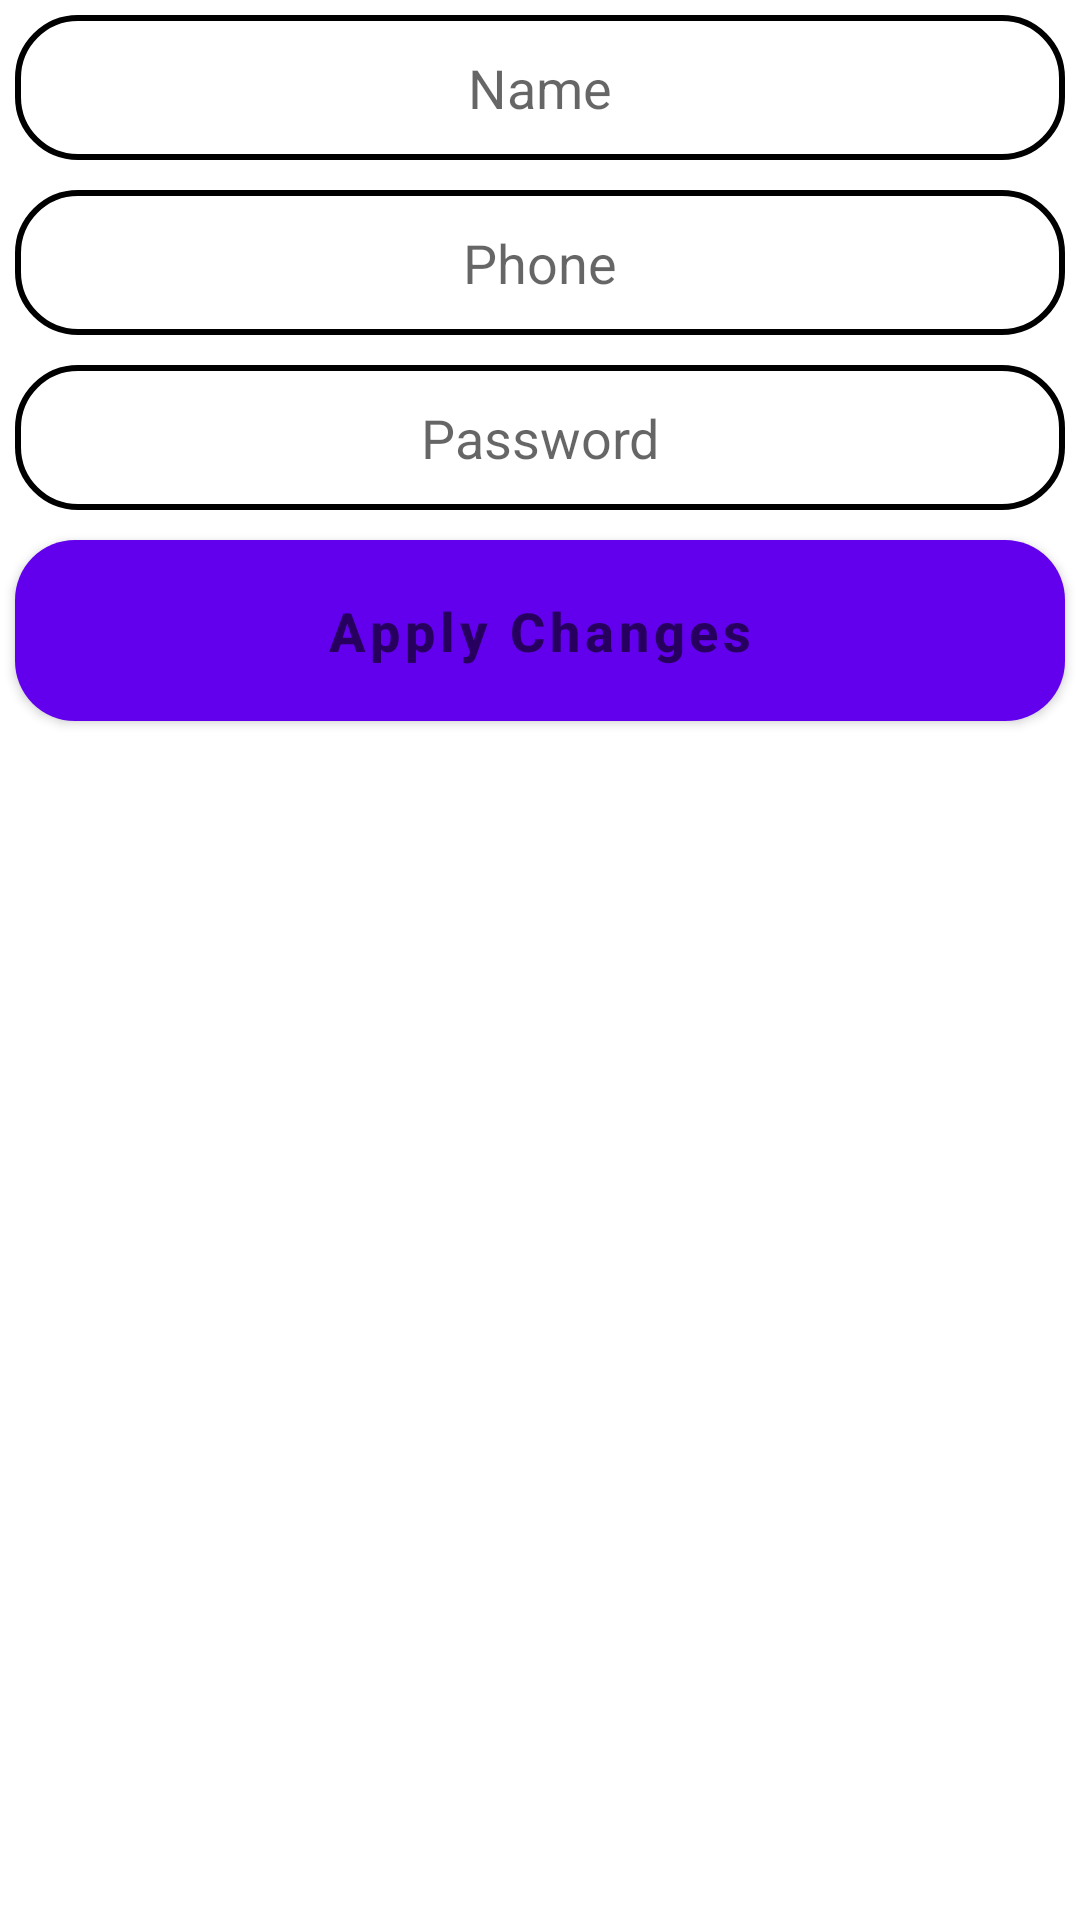

Reconstruct the res/layout file that produces this screen, plus the resources it refers to.
<!-- AndroidManifest.xml: application theme Theme.CafeProject -->
<!-- res/layout/activity_settings.xml -->
<?xml version="1.0" encoding="utf-8"?>
<RelativeLayout
    xmlns:android="http://schemas.android.com/apk/res/android"
    xmlns:app="http://schemas.android.com/apk/res-auto"
    xmlns:tools="http://schemas.android.com/tools"
    android:layout_width="match_parent"
    android:layout_height="match_parent"
    android:layout_marginTop="20dp"
    android:layout_marginStart="15dp"
    android:layout_marginEnd="15dp"
    app:cardElevation="15dp"
    tools:context=".Settings">




    <EditText
        android:id="@+id/user_name_maintain"
        android:layout_width="match_parent"
        android:layout_height="wrap_content"
        android:layout_marginStart="5dp"
        android:layout_marginTop="5dp"
        android:layout_marginEnd="5dp"
        android:layout_marginBottom="5dp"
        android:background="@drawable/input_design"
        android:hint="Name"
        android:padding="12dp"
        android:textAlignment="center"
        android:textColor="@color/design_default_color_primary_dark"
        android:textSize="18dp" />

    <EditText
        android:id="@+id/user_phone_maintain"
        android:layout_width="match_parent"
        android:layout_height="wrap_content"
        android:layout_below="@+id/user_name_maintain"
        android:layout_marginStart="5dp"
        android:layout_marginTop="5dp"
        android:layout_marginEnd="5dp"
        android:layout_marginBottom="5dp"
        android:background="@drawable/input_design"
        android:hint="Phone"
        android:padding="12dp"
        android:textAlignment="center"
        android:textColor="@color/design_default_color_primary_dark"
        android:textSize="18dp" />

    <EditText
        android:id="@+id/user_password_maintain"
        android:layout_width="match_parent"
        android:layout_height="wrap_content"
        android:layout_below="@+id/user_phone_maintain"
        android:layout_marginStart="5dp"
        android:layout_marginTop="5dp"
        android:layout_marginEnd="5dp"
        android:layout_marginBottom="5dp"
        android:background="@drawable/input_design"
        android:hint="Password"
        android:padding="12dp"
        android:textAlignment="center"
        android:textColor="@color/design_default_color_primary_dark"
        android:textSize="18dp" />

    <Button
        android:id="@+id/apply_changes_btn"
        android:layout_width="match_parent"
        android:layout_height="wrap_content"
        android:layout_below="@+id/user_password_maintain"
        android:layout_marginStart="5dp"
        android:layout_marginTop="5dp"
        android:layout_marginEnd="5dp"
        android:layout_marginBottom="5dp"
        android:background="@drawable/buttons"
        android:hint="Apply Changes"
        android:padding="12dp"
        android:textAlignment="center"
        android:textColor="@color/white"
        android:textSize="18dp"
        android:textStyle="bold"
        android:onClick="applyChanges"
        />



</RelativeLayout>
<!-- resources referenced by this layout -->
<resources>
  <!-- drawable buttons (drawable) -->
  <?xml version="1.0" encoding="utf-8"?>
  <shape xmlns:android="http://schemas.android.com/apk/res/android">
      <solid
          android:color="#2A52D8"
          android:width="6dp"
          >
  
      </solid>
  
      <corners
          android:radius="20dp"
          >
  
      </corners>
  </shape>
  <!-- drawable input_design (drawable) -->
  <?xml version="1.0" encoding="utf-8"?>
  <shape xmlns:android="http://schemas.android.com/apk/res/android">
  
      <stroke
  
          android:color="#000000"
          android:width="2dp"
          >
  
      </stroke>
  
      <corners
          android:radius="20dp"
          >
  
      </corners>
  
  </shape>
  <style name="Theme.CafeProject" parent="Theme.MaterialComponents.DayNight.DarkActionBar">
          
          <item name="colorPrimary">@color/purple_500</item>
          <item name="colorPrimaryVariant">@color/purple_700</item>
          <item name="colorOnPrimary">@color/white</item>
          
          <item name="colorSecondary">@color/teal_200</item>
          <item name="colorSecondaryVariant">@color/teal_700</item>
          <item name="colorOnSecondary">@color/black</item>
          
          <item name="android:statusBarColor" tools:targetApi="l">?attr/colorPrimaryVariant</item>
          
      </style>
  <!-- not gathered from this repository: default colours our renderer supplied (Android Studio template values) -->
  <color name="purple_500">#FF6200EE</color>
  <color name="purple_700">#FF3700B3</color>
  <color name="teal_200">#FF03DAC5</color>
  <color name="teal_700">#FF018786</color>
  <color name="black">#FF000000</color>
  <color name="white">#FFFFFFFF</color>
</resources>
